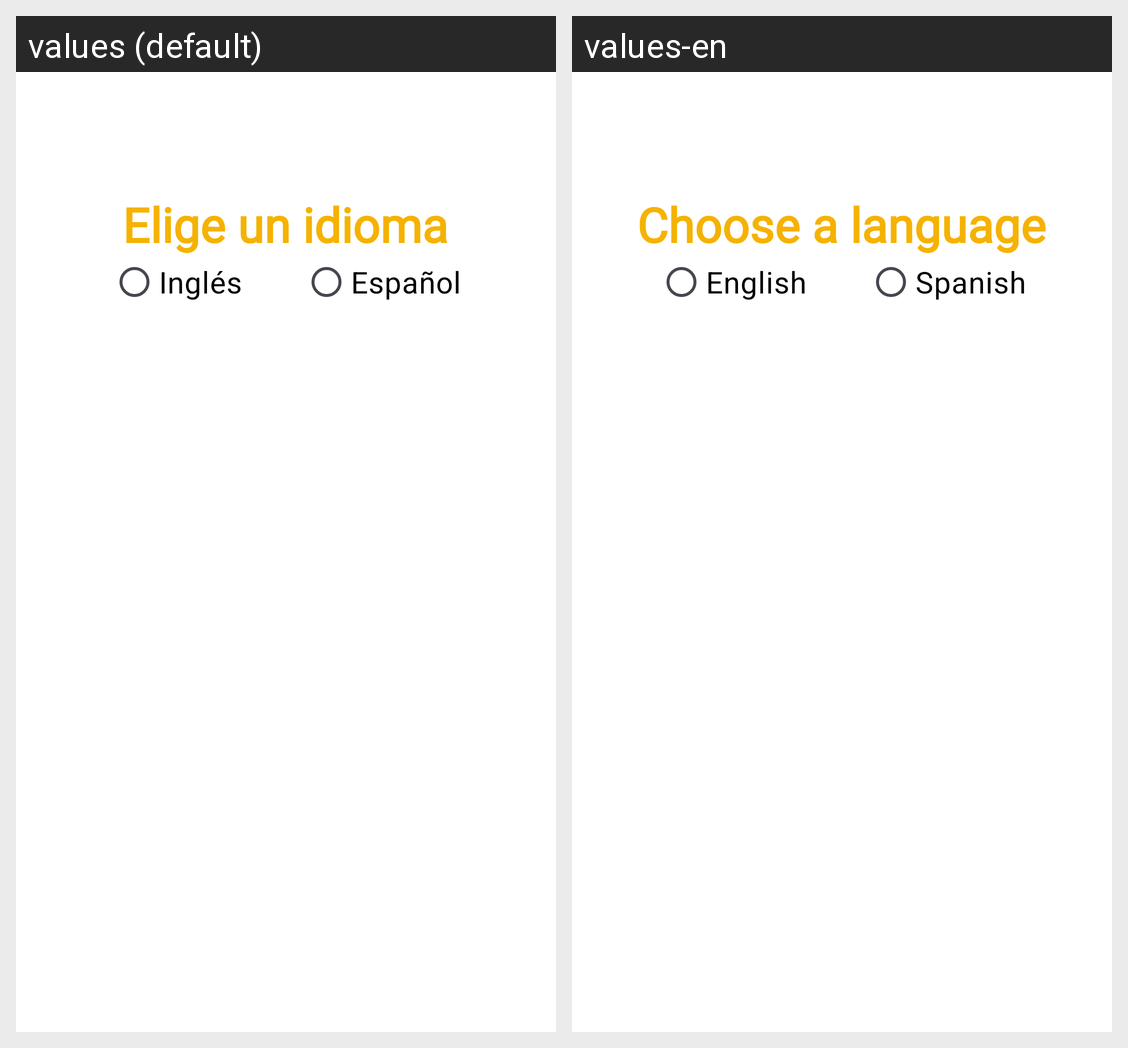

The same Android screen rendered under two of its app's locales, left to right. List the strings drawn on it with the default value and each locale's translation.
Android screen res/layout/settings_fragment.xml rendered under 2 locales, left to right: values (default), values-en. Device: Nexus 5 (rendered at 1080×1920; each locale shown at half size, 540×960, under a caption strip naming it); theme Theme.Pmdm02.
Strings drawn on this screen, with the default value and each locale's value (text and hints the layout hard-codes, and strings that could not be matched under every locale, appear in the picture but are not listed):

choose_language
  values: Elige un idioma
  values-en: Choose a language

language_en
  values: Inglés
  values-en: English

language_es
  values: Español
  values-en: Spanish
